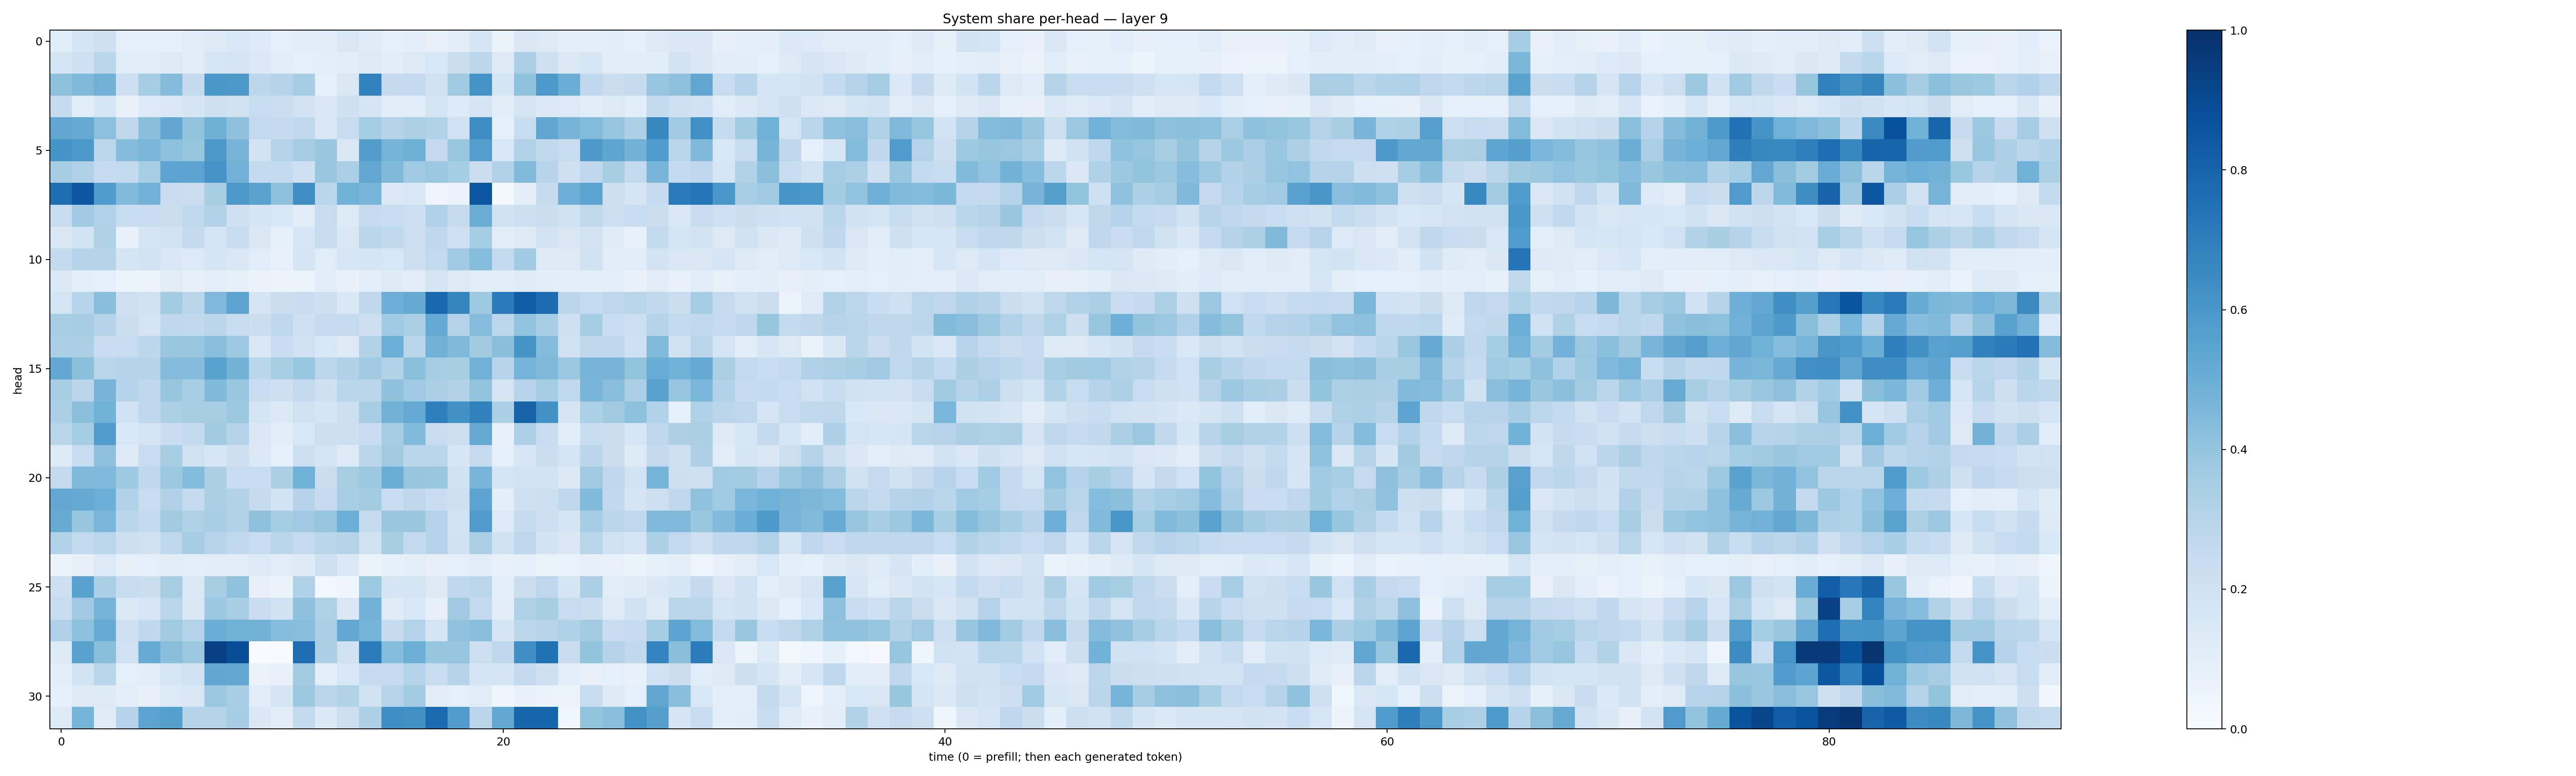

The data file committed next to this chart (first rows):
0.11548606, 0.16423814, 0.20797972, 0.09329993, 0.091163605, 0.09158062, 0.105800666, 0.12828393, 0.15268676, 0.13296005, 0.08973219, 0.10453571, 0.11685388, 0.15044975, 0.12039477, 0.08982319, 0.09752636, 0.07512922, 0.10285354, 0.17041114, 0.06516983, 0.1453193, 0.12579758, 0.1006266
0.1736, 0.2095, 0.285, 0.1165, 0.1084, 0.1265, 0.1122, 0.1623, 0.173, 0.1385, 0.1096, 0.08942, 0.09575, 0.1054, 0.1335, 0.1077, 0.1349, 0.1548, 0.2224, 0.2811, 0.1262, 0.3388, 0.2075, 0.1388
0.4156, 0.4473, 0.4832, 0.212, 0.353, 0.4363, 0.253, 0.6007, 0.595, 0.2776, 0.302, 0.3511, 0.08801, 0.1523, 0.6819, 0.2534, 0.2503, 0.1917, 0.3703, 0.6183, 0.1706, 0.4064, 0.5975, 0.5021
0.2426, 0.1167, 0.1602, 0.07723, 0.134, 0.148, 0.1647, 0.2078, 0.1972, 0.2391, 0.2239, 0.1827, 0.1472, 0.2089, 0.1776, 0.1124, 0.1166, 0.1735, 0.1338, 0.1755, 0.1054, 0.1723, 0.14, 0.1356
0.5336, 0.5186, 0.4149, 0.2732, 0.4226, 0.5281, 0.4014, 0.4901, 0.4117, 0.2615, 0.2528, 0.2632, 0.1517, 0.2419, 0.3525, 0.3022, 0.3295, 0.315, 0.2025, 0.6395, 0.09261, 0.2384, 0.532, 0.4701
0.6157, 0.5939, 0.2781, 0.4375, 0.4607, 0.4168, 0.3935, 0.5971, 0.4693, 0.1818, 0.2982, 0.3506, 0.3905, 0.1416, 0.5709, 0.4746, 0.4915, 0.2528, 0.3828, 0.5688, 0.1526, 0.3139, 0.2635, 0.2409
0.3484, 0.3198, 0.2497, 0.2554, 0.3459, 0.5439, 0.5436, 0.6126, 0.4821, 0.2562, 0.2559, 0.2063, 0.3853, 0.3339, 0.5238, 0.4454, 0.3678, 0.3794, 0.3526, 0.2224, 0.3152, 0.4444, 0.2963, 0.2097
0.7583, 0.8509, 0.5828, 0.4443, 0.4806, 0.2302, 0.2243, 0.3435, 0.5944, 0.5494, 0.4119, 0.6328, 0.2854, 0.4863, 0.466, 0.1406, 0.1549, 0.04327, 0.07015, 0.8533, 0.0181, 0.09398, 0.2436, 0.4949
0.2355, 0.3694, 0.313, 0.2387, 0.2269, 0.2247, 0.263, 0.3152, 0.205, 0.171, 0.1559, 0.1105, 0.2418, 0.1274, 0.2469, 0.234, 0.2166, 0.3195, 0.2452, 0.5005, 0.1921, 0.2176, 0.2197, 0.1887
0.1463, 0.1837, 0.3204, 0.07467, 0.1693, 0.1862, 0.2507, 0.1766, 0.2367, 0.1438, 0.08305, 0.1598, 0.2354, 0.1488, 0.283, 0.2642, 0.2175, 0.269, 0.2044, 0.3524, 0.1075, 0.124, 0.1815, 0.1492
0.2557, 0.3, 0.3021, 0.1671, 0.1835, 0.1465, 0.1343, 0.1672, 0.1408, 0.1172, 0.0781, 0.1679, 0.1152, 0.163, 0.177, 0.1549, 0.2125, 0.261, 0.3657, 0.4315, 0.2553, 0.3662, 0.1236, 0.1278
0.1379, 0.09667, 0.08849, 0.05343, 0.05847, 0.1101, 0.08062, 0.09428, 0.08385, 0.06531, 0.06055, 0.06234, 0.105, 0.07775, 0.09788, 0.1295, 0.1041, 0.175, 0.1281, 0.1168, 0.1089, 0.1194, 0.1027, 0.09886
0.1741, 0.2931, 0.4296, 0.208, 0.1939, 0.3575, 0.2838, 0.4528, 0.5409, 0.1719, 0.2239, 0.2295, 0.2136, 0.1457, 0.2681, 0.4934, 0.5159, 0.7825, 0.6703, 0.3743, 0.7092, 0.824, 0.7689, 0.2848
0.3409, 0.3484, 0.2969, 0.2212, 0.1736, 0.2686, 0.2642, 0.2815, 0.2416, 0.2205, 0.268, 0.2054, 0.2481, 0.249, 0.2138, 0.3649, 0.3388, 0.5227, 0.3059, 0.432, 0.2804, 0.4038, 0.3441, 0.2033
0.3328, 0.3369, 0.2275, 0.2403, 0.2792, 0.383, 0.3828, 0.4285, 0.3715, 0.1443, 0.2297, 0.1997, 0.1557, 0.1283, 0.312, 0.4976, 0.286, 0.4805, 0.4489, 0.363, 0.4221, 0.6113, 0.4339, 0.203
0.526, 0.4195, 0.2895, 0.3015, 0.3008, 0.434, 0.4344, 0.5544, 0.4777, 0.2856, 0.3414, 0.3892, 0.2797, 0.3182, 0.3666, 0.3136, 0.4199, 0.3522, 0.3423, 0.4828, 0.2953, 0.4763, 0.4455, 0.3789
0.3413, 0.2813, 0.4697, 0.301, 0.2763, 0.3924, 0.344, 0.4483, 0.3905, 0.2329, 0.214, 0.2552, 0.2103, 0.2915, 0.2849, 0.4116, 0.3699, 0.3361, 0.3102, 0.3996, 0.1668, 0.2949, 0.355, 0.2655
0.3338, 0.4205, 0.4853, 0.1996, 0.2674, 0.3319, 0.3404, 0.3404, 0.3769, 0.1776, 0.139, 0.1977, 0.1685, 0.215, 0.3474, 0.4779, 0.5205, 0.6929, 0.6254, 0.6848, 0.3322, 0.8014, 0.624, 0.1677
0.2907, 0.352, 0.5749, 0.1558, 0.1682, 0.2286, 0.2556, 0.3605, 0.3081, 0.1512, 0.1044, 0.1526, 0.2158, 0.2126, 0.23, 0.3489, 0.4428, 0.2299, 0.2175, 0.5133, 0.07757, 0.3263, 0.2407, 0.1079
0.1238, 0.2403, 0.4107, 0.1214, 0.2396, 0.3433, 0.1964, 0.162, 0.2131, 0.1389, 0.09203, 0.2143, 0.1741, 0.1219, 0.2817, 0.3605, 0.2866, 0.2902, 0.1573, 0.2431, 0.0926, 0.1587, 0.2225, 0.1757
0.2588, 0.4453, 0.4523, 0.3723, 0.273, 0.3778, 0.4389, 0.3332, 0.2368, 0.2362, 0.3348, 0.488, 0.2206, 0.3412, 0.3751, 0.5032, 0.391, 0.3864, 0.1969, 0.4685, 0.1647, 0.1859, 0.1874, 0.1397
0.525, 0.5167, 0.4961, 0.3139, 0.2345, 0.3182, 0.2435, 0.3373, 0.31, 0.2429, 0.1839, 0.3008, 0.2467, 0.3452, 0.3582, 0.2347, 0.2727, 0.2291, 0.205, 0.5422, 0.09453, 0.209, 0.2145, 0.2697
0.51, 0.3932, 0.4643, 0.2883, 0.2587, 0.362, 0.3228, 0.346, 0.3158, 0.4139, 0.3535, 0.3703, 0.3945, 0.4977, 0.2439, 0.3888, 0.3834, 0.308, 0.1869, 0.5805, 0.1359, 0.2453, 0.2113, 0.1681
0.3137, 0.2607, 0.2782, 0.2146, 0.1962, 0.2758, 0.3495, 0.2961, 0.2617, 0.235, 0.2865, 0.2456, 0.2908, 0.3053, 0.197, 0.3422, 0.2577, 0.2975, 0.1948, 0.3337, 0.1943, 0.2751, 0.1829, 0.1439
0.06291, 0.08131, 0.1339, 0.08181, 0.08749, 0.1034, 0.09389, 0.1074, 0.1114, 0.1364, 0.1089, 0.1233, 0.2057, 0.139, 0.06499, 0.0852, 0.09448, 0.08135, 0.09212, 0.1048, 0.0777, 0.08821, 0.06428, 0.06641
0.2175, 0.5541, 0.3324, 0.2359, 0.2238, 0.3404, 0.1402, 0.3401, 0.4087, 0.07995, 0.06411, 0.3186, 0.03075, 0.04111, 0.3743, 0.1689, 0.1721, 0.1307, 0.267, 0.2785, 0.09469, 0.22, 0.275, 0.1713
0.2408, 0.368, 0.4739, 0.137, 0.1626, 0.2926, 0.1418, 0.3799, 0.3469, 0.2278, 0.1922, 0.4134, 0.3206, 0.1511, 0.4827, 0.1181, 0.1541, 0.08047, 0.3643, 0.2614, 0.1047, 0.3241, 0.3407, 0.2414
0.3196, 0.4173, 0.5099, 0.2035, 0.2671, 0.3613, 0.2972, 0.5017, 0.4857, 0.4795, 0.4315, 0.4263, 0.3389, 0.5243, 0.4761, 0.244, 0.3075, 0.1666, 0.408, 0.4258, 0.1691, 0.2794, 0.2942, 0.3218
0.1243, 0.5548, 0.4256, 0.2001, 0.5083, 0.423, 0.3756, 0.9344, 0.8854, 0.00563, 0.005154, 0.7624, 0.3355, 0.1955, 0.7063, 0.4329, 0.4998, 0.3939, 0.3954, 0.2155, 0.277, 0.6333, 0.7514, 0.2399
0.09493, 0.1854, 0.2918, 0.0882, 0.1133, 0.1571, 0.1968, 0.5274, 0.527, 0.06629, 0.07664, 0.3563, 0.0944, 0.1539, 0.247, 0.2487, 0.3016, 0.2395, 0.3022, 0.1688, 0.1716, 0.2527, 0.2069, 0.1006
0.08623, 0.1269, 0.1279, 0.09552, 0.08063, 0.1343, 0.1502, 0.3796, 0.3464, 0.115, 0.1644, 0.376, 0.2849, 0.3149, 0.1875, 0.2957, 0.3571, 0.1122, 0.08975, 0.1163, 0.03948, 0.07455, 0.0642, 0.05152
0.1297, 0.4751, 0.1174, 0.3044, 0.5443, 0.5647, 0.2999, 0.2992, 0.351, 0.1407, 0.1017, 0.256, 0.139, 0.2153, 0.3295, 0.6338, 0.6288, 0.777, 0.5783, 0.2851, 0.525, 0.7956, 0.7945, 0.03583
